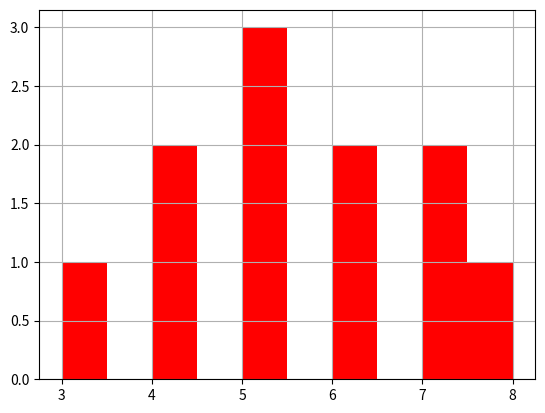

Generate this figure with matplotlib:





import matplotlib.pyplot as plt

data = [3, 4, 4, 5, 5, 5, 6, 6, 7, 7, 8]

plt.hist(data, bins=10, color= 'red')
plt.grid(True)
plt.show()





























